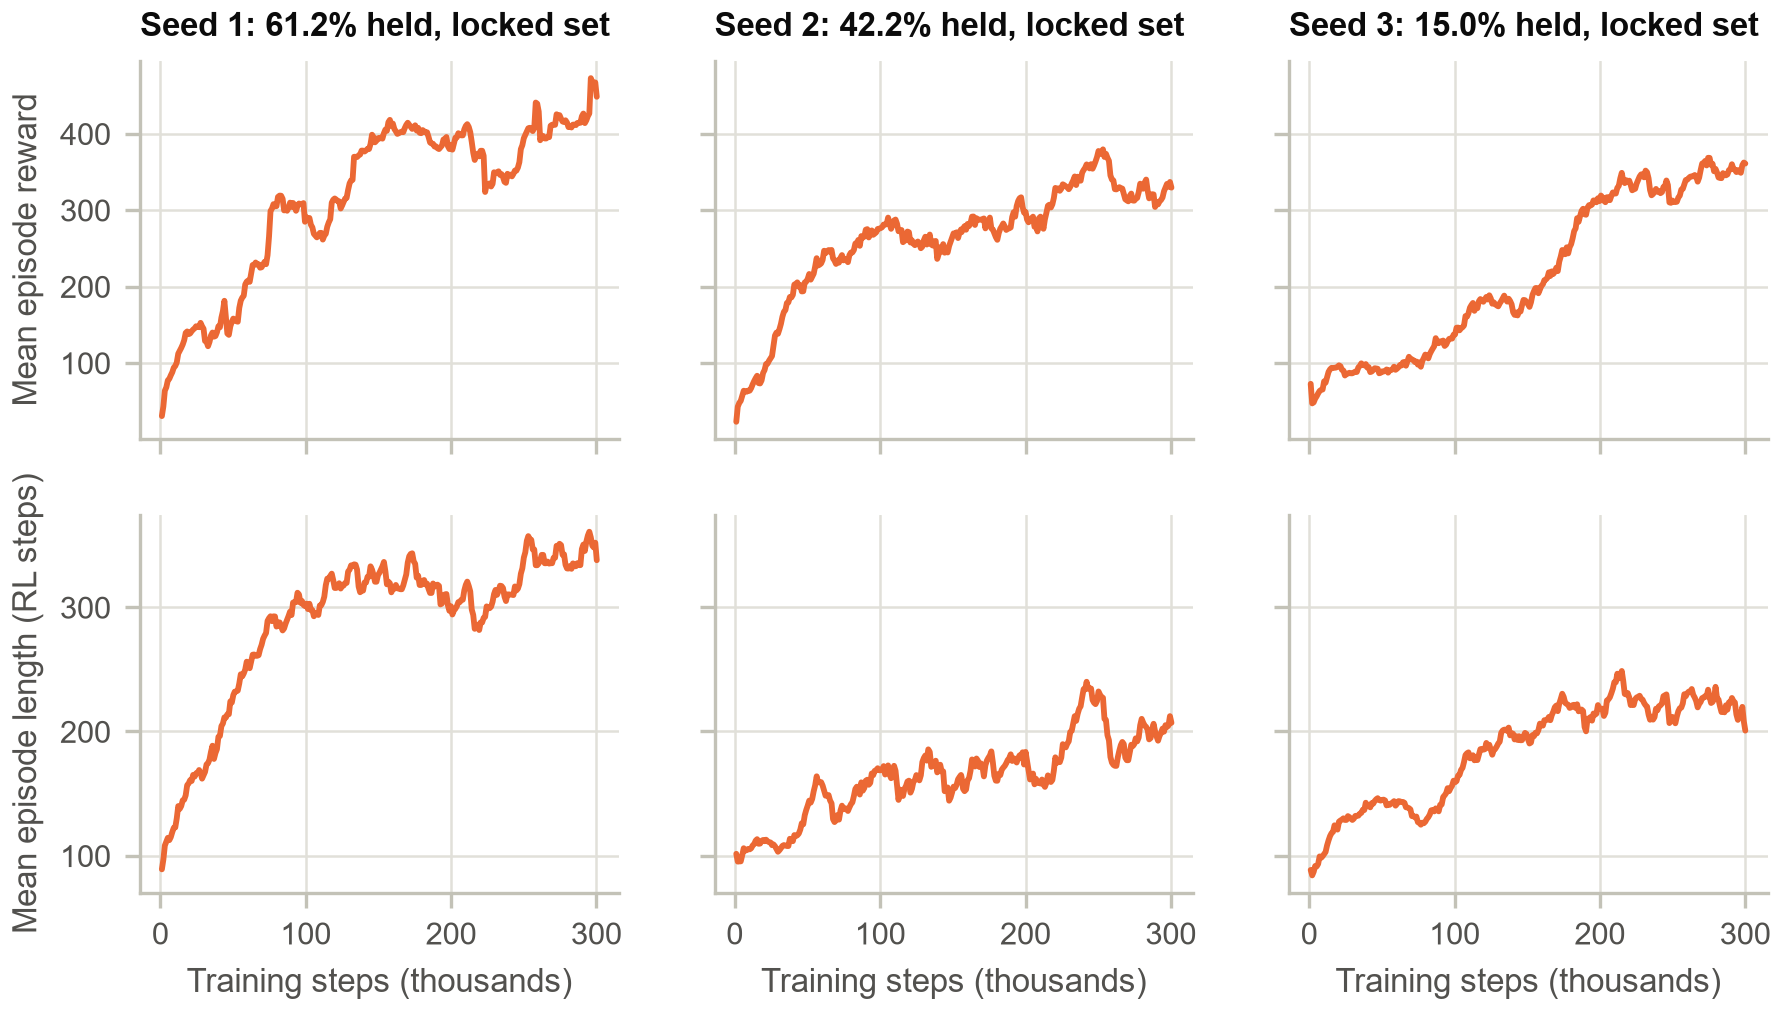

Values plotted in this chart, from the file beside it:
seed, tag, step, value
1, rollout/ep_rew_mean, 1024, 30.44
1, rollout/ep_rew_mean, 2048, 43.01
1, rollout/ep_rew_mean, 3072, 63.66
1, rollout/ep_rew_mean, 4096, 68.17
1, rollout/ep_rew_mean, 5120, 77.23
1, rollout/ep_rew_mean, 6144, 79.21
1, rollout/ep_rew_mean, 7168, 83.8
1, rollout/ep_rew_mean, 8192, 87.83
1, rollout/ep_rew_mean, 9216, 93.86
1, rollout/ep_rew_mean, 10240, 95.99
1, rollout/ep_rew_mean, 11264, 100.6
1, rollout/ep_rew_mean, 12288, 112.1
1, rollout/ep_rew_mean, 13312, 115.8
1, rollout/ep_rew_mean, 14336, 119.7
1, rollout/ep_rew_mean, 15360, 124.1
1, rollout/ep_rew_mean, 16384, 129.8
1, rollout/ep_rew_mean, 17408, 139.3
1, rollout/ep_rew_mean, 18432, 141.2
1, rollout/ep_rew_mean, 19456, 137.7
1, rollout/ep_rew_mean, 20480, 138.6
1, rollout/ep_rew_mean, 21504, 141.5
1, rollout/ep_rew_mean, 22528, 143.7
1, rollout/ep_rew_mean, 23552, 145.3
1, rollout/ep_rew_mean, 24576, 148
1, rollout/ep_rew_mean, 25600, 147.4
1, rollout/ep_rew_mean, 26624, 146.7
1, rollout/ep_rew_mean, 27648, 152.5
1, rollout/ep_rew_mean, 28672, 148
1, rollout/ep_rew_mean, 29696, 144.7
1, rollout/ep_rew_mean, 30720, 128.6
1, rollout/ep_rew_mean, 31744, 127.8
1, rollout/ep_rew_mean, 32768, 121.9
1, rollout/ep_rew_mean, 33792, 127.4
1, rollout/ep_rew_mean, 34816, 136
1, rollout/ep_rew_mean, 35840, 139.8
1, rollout/ep_rew_mean, 36864, 134.3
1, rollout/ep_rew_mean, 37888, 135.2
1, rollout/ep_rew_mean, 38912, 140.1
1, rollout/ep_rew_mean, 39936, 148
1, rollout/ep_rew_mean, 40960, 146.6
1, rollout/ep_rew_mean, 41984, 159.3
1, rollout/ep_rew_mean, 43008, 167.8
1, rollout/ep_rew_mean, 44032, 181.3
1, rollout/ep_rew_mean, 45056, 160.6
1, rollout/ep_rew_mean, 46080, 138.5
1, rollout/ep_rew_mean, 47104, 136.7
1, rollout/ep_rew_mean, 48128, 147.9
1, rollout/ep_rew_mean, 49152, 153.8
1, rollout/ep_rew_mean, 50176, 158
1, rollout/ep_rew_mean, 51200, 155.8
1, rollout/ep_rew_mean, 52224, 154.6
1, rollout/ep_rew_mean, 53248, 154
1, rollout/ep_rew_mean, 54272, 172
1, rollout/ep_rew_mean, 55296, 181.4
1, rollout/ep_rew_mean, 56320, 185.4
1, rollout/ep_rew_mean, 57344, 187.9
1, rollout/ep_rew_mean, 58368, 202.7
1, rollout/ep_rew_mean, 59392, 206.4
1, rollout/ep_rew_mean, 60416, 207.9
1, rollout/ep_rew_mean, 61440, 206.1
... 1,702 more rows
